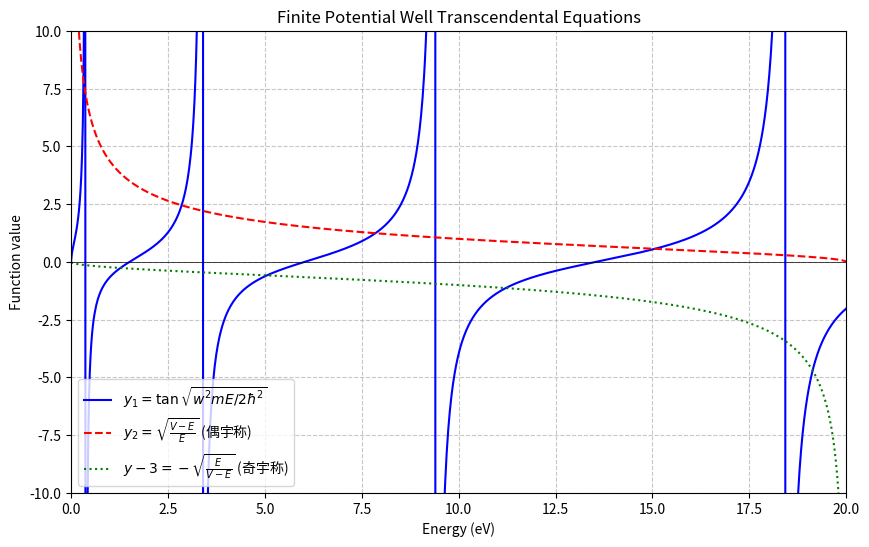

Source code (Python):
#!/usr/bin/env python3
# -*- coding: utf-8 -*-
"""
薛定谔方程 - 方势阱能级计算

本模块实现了一维方势阱中粒子能级的计算方法。
"""

import numpy as np
import matplotlib.pyplot as plt

# 物理常数
HBAR = 1.0545718e-34  # 约化普朗克常数 (J·s)
ELECTRON_MASS = 9.1094e-31  # 电子质量 (kg)
EV_TO_JOULE = 1.6021766208e-19  # 电子伏转换为焦耳的系数


def calculate_y_values(E_values, V, w, m):
    """
    计算方势阱能级方程中的三个函数值

    参数:
        E_values (numpy.ndarray): 能量值数组 (eV)
        V (float): 势阱高度 (eV)
        w (float): 势阱宽度 (m)
        m (float): 粒子质量 (kg)

    返回:
        tuple: 包含三个numpy数组 (y1, y2, y3)，分别对应三个函数在给定能量值下的函数值
    """
    E_j = E_values * EV_TO_JOULE
    V_j = V * EV_TO_JOULE
    k = np.sqrt(w**2 * m * E_j/2)
    y1 = np.tan(k / HBAR)
    y2 = -1 / np.tan(k * w / 2)
    with np.errstate(divide='ignore', invalid='ignore'):
        y2 = np.sqrt((V_j - E_j) / E_j)
        y3 = -np.sqrt(E_j / (V_j- E_j))
    y1 = np.where(np.isfinite(y1), y1, np.nan)
    y2 = np.where(np.isfinite(y2), y2, np.nan)
    y3 = np.where(np.isfinite(y3), y3, np.nan)

    return y1, y2, y3


def plot_energy_functions(E_values, y1, y2, y3):
    """
    绘制能级方程的三个函数曲线

    参数:
        E_values (numpy.ndarray): 能量值数组 (eV)
        y1 (numpy.ndarray): 函数y1的值
        y2 (numpy.ndarray): 函数y2的值
        y3 (numpy.ndarray): 函数y3的值

    返回:
        matplotlib.figure.Figure: 绘制的图形对象
    """
    fig, ax = plt.subplots(figsize=(10, 6))

    ax.plot(E_values, y1, label=r'$y_1 = \tan\sqrt{w^2mE/2\hbar^2}$', color='blue', linestyle='-')
    ax.plot(E_values, y2, label=r'$y_2=\sqrt{\frac{V-E}{E}}$ (偶宇称)',color='red', linestyle='--')
    ax.plot(E_values, y3, label=r'$y-3=-\sqrt{\frac{E}{V-E}}$ (奇宇称)', color='green', linestyle=':')

    ax.set_xlim(0, 20)
    ax.set_ylim(-10, 10)
    ax.set_xlabel('Energy (eV)')
    ax.set_ylabel('Function value')
    ax.set_title('Finite Potential Well Transcendental Equations')
    ax.axhline(0, color='black', linewidth=0.5)
    ax.grid(True, linestyle='--', alpha=0.7)
    ax.legend()

    return fig


def find_energy_level_bisection(n, V, w, m, precision=0.001, E_min=0.001, E_max=None):
    """
    使用二分法求解方势阱中的第n个能级

    参数:
        n (int): 能级序号 (0表示基态，1表示第一激发态，以此类推)
        V (float): 势阱高度 (eV)
        w (float): 势阱宽度 (m)
        m (float): 粒子质量 (kg)
        precision (float): 求解精度 (eV)
        E_min (float): 能量搜索下限 (eV)
        E_max (float): 能量搜索上限 (eV)，默认为V

    返回:
        float: 第n个能级的能量值 (eV)
    """
    if E_max is None:
        E_max = V-0.001

    def equation(E, parity):
        k = np.sqrt(w**2* m * E * EV_TO_JOULE/2)
        if parity == 'even':
            return np.tan(k / HBAR) - np.sqrt((V - E) / E)
        else:
            return np.tan(k /HBAR) + 1/np.sqrt((V - E) / E)
    parity = 'even' if n % 2 == 0 else 'odd'


    a = E_min
    b = E_max


    while (b - a) > precision:
        c = (a + b) / 2
        fc = equation(c, parity)
        fa = equation(a, parity)
        if abs(fc) < 1e-10:
            return c
        if fc * fa < 0:
            b = c
        else:
            a = c
            fa=fc
    return (a + b) / 2


def main():
    """
    主函数，执行方势阱能级的计算和可视化
    """
    # 参数设置
    V = 20.0  # 势阱高度 (eV)
    w = 1e-9  # 势阱宽度 (m)
    m = ELECTRON_MASS  # 粒子质量 (kg)

    # 1. 计算并绘制函数曲线
    E_values = np.linspace(0.001, 19.999, 1000)  # 能量范围 (eV)
    y1, y2, y3 = calculate_y_values(E_values, V, w, m)
    fig = plot_energy_functions(E_values, y1, y2, y3)
    plt.savefig('energy_functions.png', dpi=300)
    plt.show()

    # 2. 使用二分法计算前6个能级
    energy_levels = []
    for n in range(6):
        energy = find_energy_level_bisection(n, V, w, m)
        energy_levels.append(energy)
        print(f"能级 {n}: {energy:.3f} eV")

    # 与参考值比较
    reference_levels = [0.318, 1.270, 2.851, 5.050, 7.850, 11.215]
    print("\n参考能级值:")
    for n, ref in enumerate(reference_levels):
        print(f"能级 {n}: {ref:.3f} eV")
    print("\n相对误差:")
    for n, (calc, ref) in enumerate(zip(energy_levels, reference_levels)):
        rel_error = abs(calc - ref) / ref * 100
        print(f"能级 {n}: {rel_error:.2f}%")

if __name__ == "__main__":
    main()
